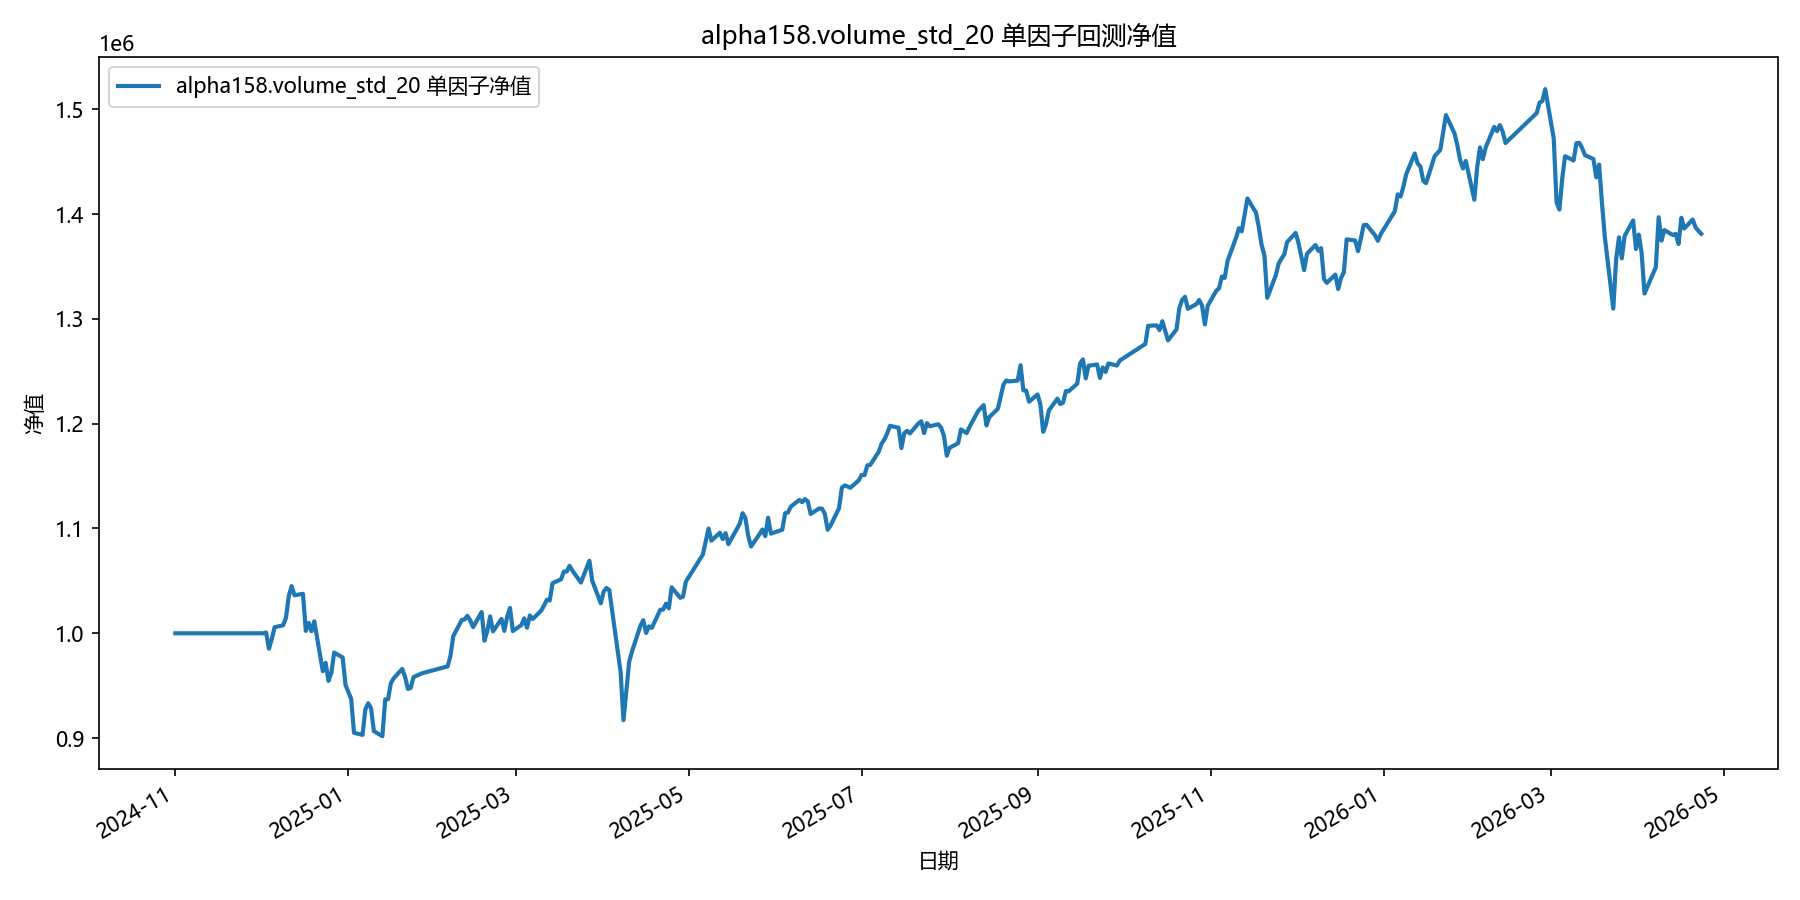

Values plotted in this chart, from the file beside it:
date, equity
2024-11-01, 1000000
2024-11-04, 1000000
2024-11-05, 1000000
2024-11-06, 1000000
2024-11-07, 1000000
2024-11-08, 1000000
2024-11-11, 1000000
2024-11-12, 1000000
2024-11-13, 1000000
2024-11-14, 1000000
2024-11-15, 1000000
2024-11-18, 1000000
2024-11-19, 1000000
2024-11-20, 1000000
2024-11-21, 1000000
2024-11-22, 1000000
2024-11-25, 1000000
2024-11-26, 1000000
2024-11-27, 1000000
2024-11-28, 1000000
2024-11-29, 1000000
2024-12-02, 1000000
2024-12-03, 1000727
2024-12-04, 985243
2024-12-05, 994522
2024-12-06, 1005805
2024-12-09, 1007603
2024-12-10, 1014668
2024-12-11, 1035405
2024-12-12, 1045059
2024-12-13, 1036303
2024-12-16, 1037634
2024-12-17, 1002279
2024-12-18, 1009940
2024-12-19, 1001960
2024-12-20, 1011442
2024-12-23, 963807
2024-12-24, 971822
2024-12-25, 954585
2024-12-26, 962135
2024-12-27, 981623
2024-12-30, 976942
2024-12-31, 950737
2025-01-02, 937382
2025-01-03, 905057
2025-01-06, 903075
2025-01-07, 927418
2025-01-08, 933289
2025-01-09, 928465
2025-01-10, 906605
2025-01-13, 901825
2025-01-14, 936930
2025-01-15, 937102
2025-01-16, 952456
2025-01-17, 957097
2025-01-20, 966023
2025-01-21, 958534
2025-01-22, 946910
2025-01-23, 947865
2025-01-24, 958283
... 298 more rows
